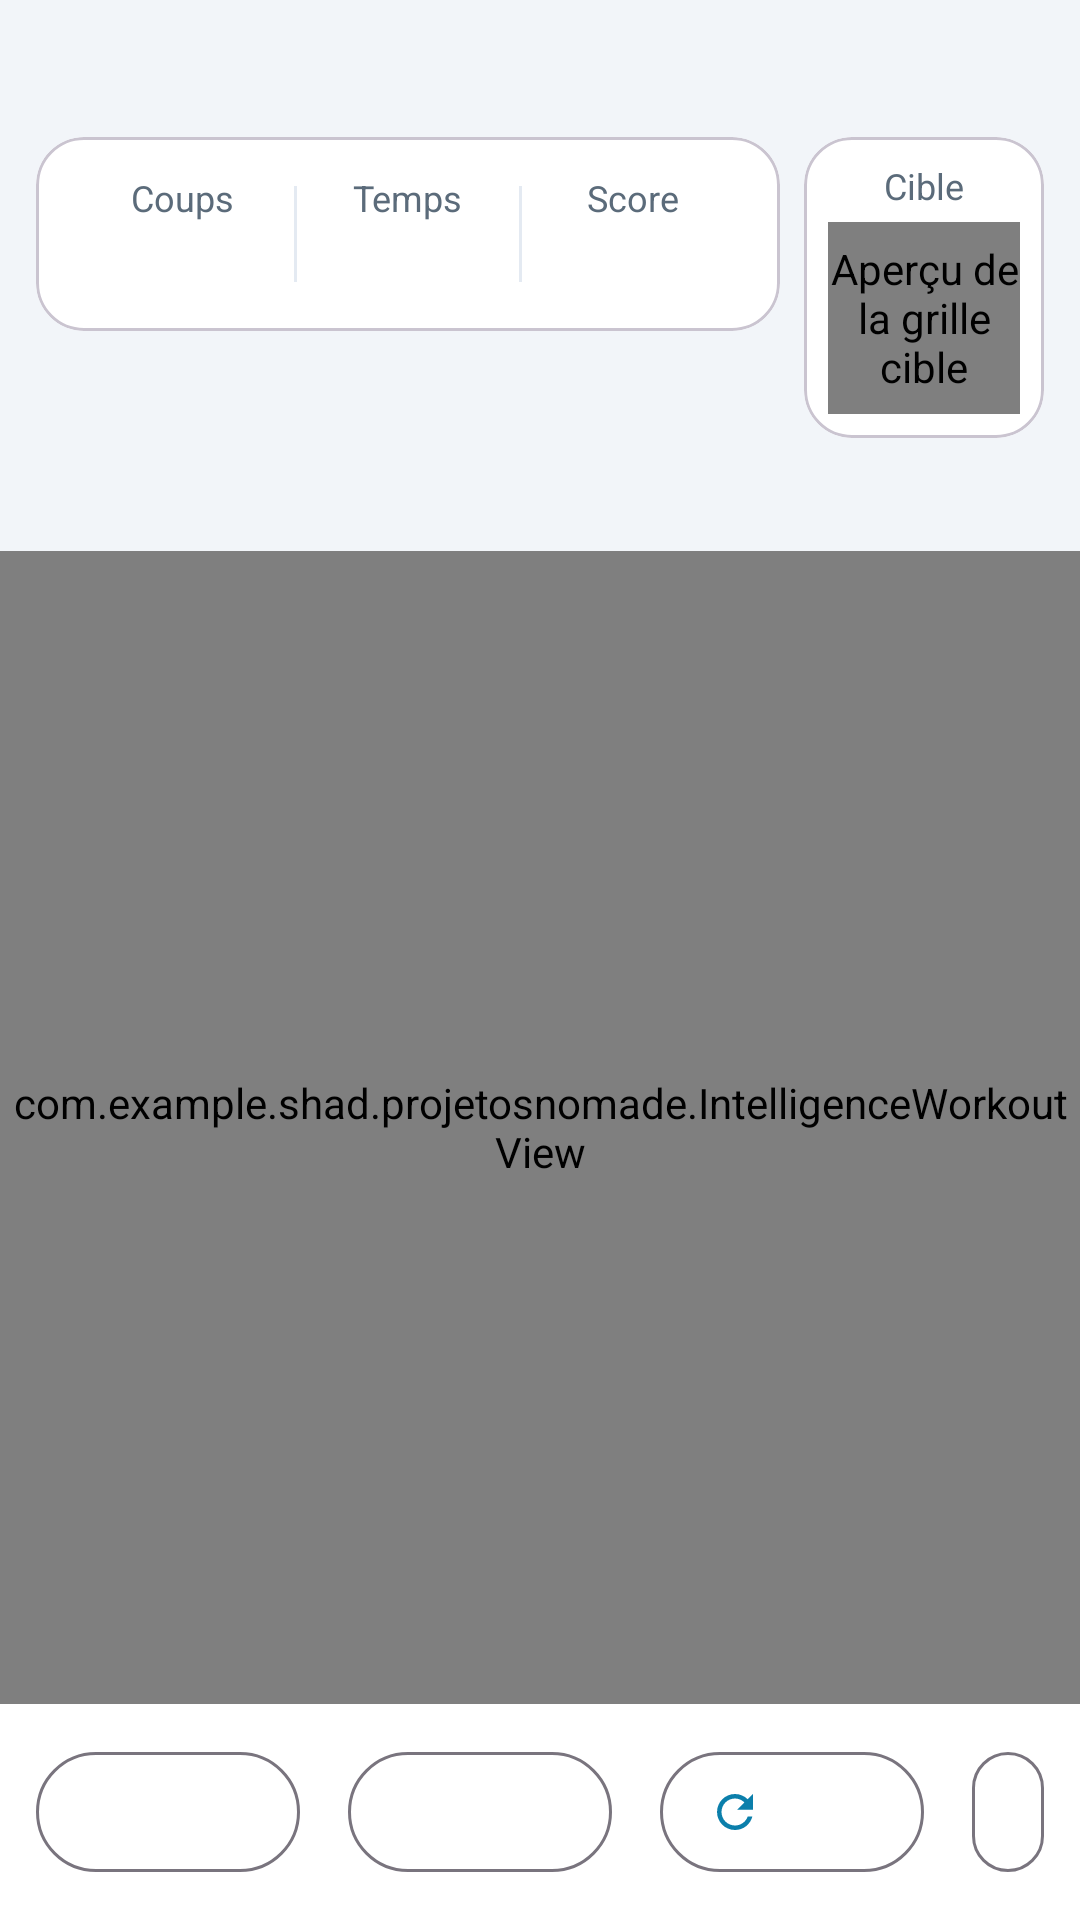

Write the Android layout XML for this screen, with the resource values it uses.
<!-- AndroidManifest.xml: application theme Theme.IntelligenceWorkout -->
<!-- res/layout/main.xml -->
<?xml version="1.0" encoding="utf-8"?>
<LinearLayout xmlns:android="http://schemas.android.com/apk/res/android"
    xmlns:app="http://schemas.android.com/apk/res-auto"
    xmlns:tools="http://schemas.android.com/tools"
    android:layout_width="match_parent"
    android:layout_height="match_parent"
    android:background="@color/iw_background"
    android:orientation="vertical">

    <TextView
        android:id="@+id/gameDifficulty"
        android:layout_width="match_parent"
        android:layout_height="wrap_content"
        android:paddingStart="16dp"
        android:paddingTop="12dp"
        android:paddingEnd="16dp"
        android:textColor="@color/iw_on_surface"
        android:textSize="16sp"
        android:textStyle="bold"
        tools:text="Niveau : Facile" />

    <LinearLayout
        android:layout_width="match_parent"
        android:layout_height="wrap_content"
        android:orientation="horizontal"
        android:padding="12dp">

        <com.google.android.material.card.MaterialCardView
            android:layout_width="0dp"
            android:layout_height="wrap_content"
            android:layout_weight="1"
            app:cardBackgroundColor="@color/iw_surface"
            app:cardCornerRadius="16dp">

            <LinearLayout
                android:layout_width="match_parent"
                android:layout_height="wrap_content"
                android:gravity="center_vertical"
                android:orientation="horizontal"
                android:padding="12dp">

                <LinearLayout
                    android:layout_width="0dp"
                    android:layout_height="wrap_content"
                    android:layout_weight="1"
                    android:gravity="center"
                    android:orientation="vertical">

                    <TextView
                        android:layout_width="wrap_content"
                        android:layout_height="wrap_content"
                        android:text="@string/hud_label_moves"
                        android:textColor="@color/iw_on_surface_muted"
                        android:textSize="12sp" />

                    <TextView
                        android:id="@+id/gameMovesValue"
                        android:layout_width="wrap_content"
                        android:layout_height="wrap_content"
                        android:textColor="@color/iw_on_surface"
                        android:textSize="18sp"
                        android:textStyle="bold"
                        tools:text="0" />
                </LinearLayout>

                <View
                    android:layout_width="1dp"
                    android:layout_height="32dp"
                    android:background="@color/iw_surface_variant" />

                <LinearLayout
                    android:layout_width="0dp"
                    android:layout_height="wrap_content"
                    android:layout_weight="1"
                    android:gravity="center"
                    android:orientation="vertical">

                    <TextView
                        android:layout_width="wrap_content"
                        android:layout_height="wrap_content"
                        android:text="@string/hud_label_time"
                        android:textColor="@color/iw_on_surface_muted"
                        android:textSize="12sp" />

                    <TextView
                        android:id="@+id/gameTimeValue"
                        android:layout_width="wrap_content"
                        android:layout_height="wrap_content"
                        android:textColor="@color/iw_on_surface"
                        android:textSize="18sp"
                        android:textStyle="bold"
                        tools:text="0s" />
                </LinearLayout>

                <View
                    android:layout_width="1dp"
                    android:layout_height="32dp"
                    android:background="@color/iw_surface_variant" />

                <LinearLayout
                    android:layout_width="0dp"
                    android:layout_height="wrap_content"
                    android:layout_weight="1"
                    android:gravity="center"
                    android:orientation="vertical">

                    <TextView
                        android:layout_width="wrap_content"
                        android:layout_height="wrap_content"
                        android:text="@string/hud_label_score"
                        android:textColor="@color/iw_on_surface_muted"
                        android:textSize="12sp" />

                    <TextView
                        android:id="@+id/gameScoreValue"
                        android:layout_width="wrap_content"
                        android:layout_height="wrap_content"
                        android:textColor="@color/iw_on_surface"
                        android:textSize="18sp"
                        android:textStyle="bold"
                        tools:text="120" />
                </LinearLayout>
            </LinearLayout>
        </com.google.android.material.card.MaterialCardView>

        <com.google.android.material.card.MaterialCardView
            android:layout_width="wrap_content"
            android:layout_height="wrap_content"
            android:layout_marginStart="8dp"
            app:cardBackgroundColor="@color/iw_surface"
            app:cardCornerRadius="16dp">

            <LinearLayout
                android:layout_width="wrap_content"
                android:layout_height="wrap_content"
                android:gravity="center_horizontal"
                android:orientation="vertical"
                android:padding="8dp">

                <TextView
                    android:layout_width="wrap_content"
                    android:layout_height="wrap_content"
                    android:text="@string/hud_label_target"
                    android:textColor="@color/iw_on_surface_muted"
                    android:textSize="12sp" />

                <com.example.shad.projetosnomade.view.LevelPreviewView
                    android:id="@+id/targetPreview"
                    android:layout_width="64dp"
                    android:layout_height="64dp"
                    android:layout_marginTop="4dp"
                    android:contentDescription="@string/content_description_level_preview" />
            </LinearLayout>
        </com.google.android.material.card.MaterialCardView>
    </LinearLayout>

    <TextView
        android:id="@+id/gameStatus"
        android:layout_width="match_parent"
        android:layout_height="wrap_content"
        android:paddingStart="16dp"
        android:paddingEnd="16dp"
        android:paddingBottom="8dp"
        android:textColor="@color/iw_on_surface_muted"
        android:textSize="13sp"
        tools:text="Mouvements : 0 - reproduisez la cible" />

    <com.example.shad.projetosnomade.IntelligenceWorkoutView
        android:id="@+id/view"
        android:layout_width="match_parent"
        android:layout_height="0dp"
        android:layout_weight="1" />

    <LinearLayout
        android:layout_width="match_parent"
        android:layout_height="wrap_content"
        android:background="@color/iw_surface"
        android:gravity="center"
        android:orientation="horizontal"
        android:padding="12dp">

        <com.google.android.material.button.MaterialButton
            android:id="@+id/undoButton"
            style="@style/Widget.Material3.Button.OutlinedButton.Icon"
            android:layout_width="wrap_content"
            android:layout_height="wrap_content"
            android:contentDescription="@string/content_description_undo"
            app:icon="@drawable/ic_undo" />

        <com.google.android.material.button.MaterialButton
            android:id="@+id/hintButton"
            style="@style/Widget.Material3.Button.OutlinedButton.Icon"
            android:layout_width="wrap_content"
            android:layout_height="wrap_content"
            android:layout_marginStart="16dp"
            android:contentDescription="@string/content_description_hint"
            app:icon="@drawable/ic_hint" />

        <com.google.android.material.button.MaterialButton
            android:id="@+id/resetButton"
            style="@style/Widget.Material3.Button.OutlinedButton.Icon"
            android:layout_width="wrap_content"
            android:layout_height="wrap_content"
            android:layout_marginStart="16dp"
            android:contentDescription="@string/content_description_reset"
            app:icon="@drawable/ic_reset" />

        <com.google.android.material.button.MaterialButton
            android:id="@+id/homeButton"
            style="@style/Widget.Material3.Button.OutlinedButton.Icon"
            android:layout_width="wrap_content"
            android:layout_height="wrap_content"
            android:layout_marginStart="16dp"
            android:contentDescription="@string/content_description_home"
            app:icon="@drawable/ic_home" />
    </LinearLayout>

</LinearLayout>
<!-- resources referenced by this layout -->
<resources>
  <color name="iw_background">#F2F5F9</color>
  <color name="iw_on_surface">#17212B</color>
  <color name="iw_on_surface_muted">#5B6B7A</color>
  <color name="iw_surface">#FFFFFF</color>
  <color name="iw_surface_variant">#E4EAF2</color>
  <!-- drawable ic_reset (drawable) -->
  <?xml version="1.0" encoding="utf-8"?>
  <vector xmlns:android="http://schemas.android.com/apk/res/android"
      android:width="24dp"
      android:height="24dp"
      android:viewportWidth="24"
      android:viewportHeight="24">
      <path
          android:fillColor="#FF000000"
          android:pathData="M17.65,6.35C16.2,4.9 14.21,4 12,4c-4.42,0 -7.99,3.58 -7.99,8s3.57,8 7.99,8c3.73,0 6.84,-2.55 7.73,-6h-2.08c-0.82,2.33 -3.04,4 -5.65,4 -3.31,0 -6,-2.69 -6,-6s2.69,-6 6,-6c1.66,0 3.14,0.69 4.22,1.78L13,11h7L20,4z" />
  </vector>
  <string name="content_description_hint">Indice</string>
  <string name="content_description_home">Retour à l\'accueil</string>
  <string name="content_description_level_preview">Aperçu de la grille cible</string>
  <string name="content_description_reset">Réinitialiser la grille</string>
  <string name="content_description_undo">Annuler le dernier coup</string>
  <string name="hud_label_moves">Coups</string>
  <string name="hud_label_score">Score</string>
  <string name="hud_label_target">Cible</string>
  <string name="hud_label_time">Temps</string>
  <style name="Theme.IntelligenceWorkout" parent="Theme.Material3.DayNight.NoActionBar">
          <item name="colorPrimary">@color/iw_primary</item>
          <item name="colorOnPrimary">@android:color/white</item>
          <item name="colorSecondary">@color/iw_accent</item>
          <item name="colorOnSecondary">@android:color/white</item>
          <item name="colorSurface">@color/iw_surface</item>
          <item name="colorOnSurface">@color/iw_on_surface</item>
          <item name="android:windowBackground">@color/iw_background</item>
          <item name="android:windowFullscreen">true</item>
          <item name="android:fontFamily">sans-serif</item>
      </style>
  <color name="iw_primary">#0B7FAB</color>
  <color name="iw_accent">#D62D49</color>
</resources>
